4-way image classification set "spectrograms_split" from GitHub (yildiramdsa/sleep_apnea_classification_via_eeg_spectrograms_and_deep_learning); label vocabulary: mild, moderate, normal, severe.

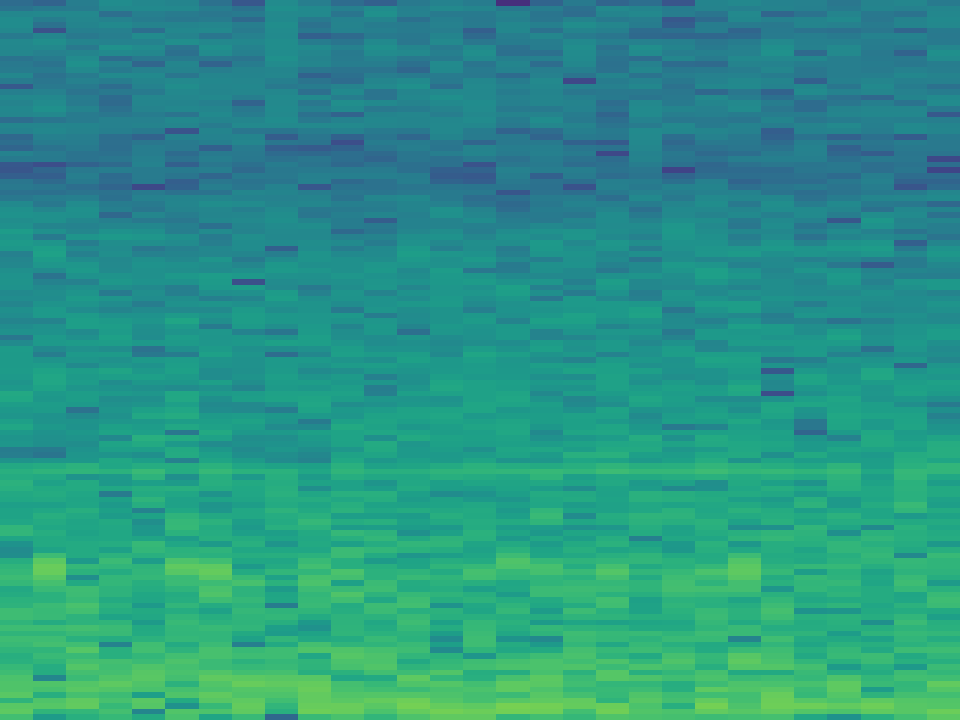
Label: mild

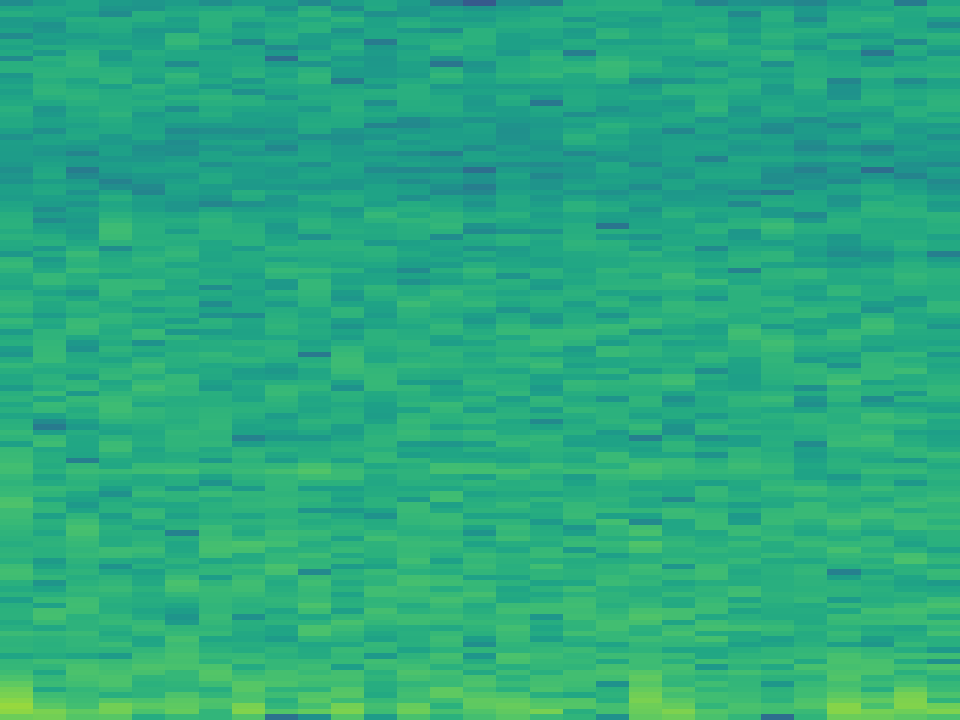
Label: normal

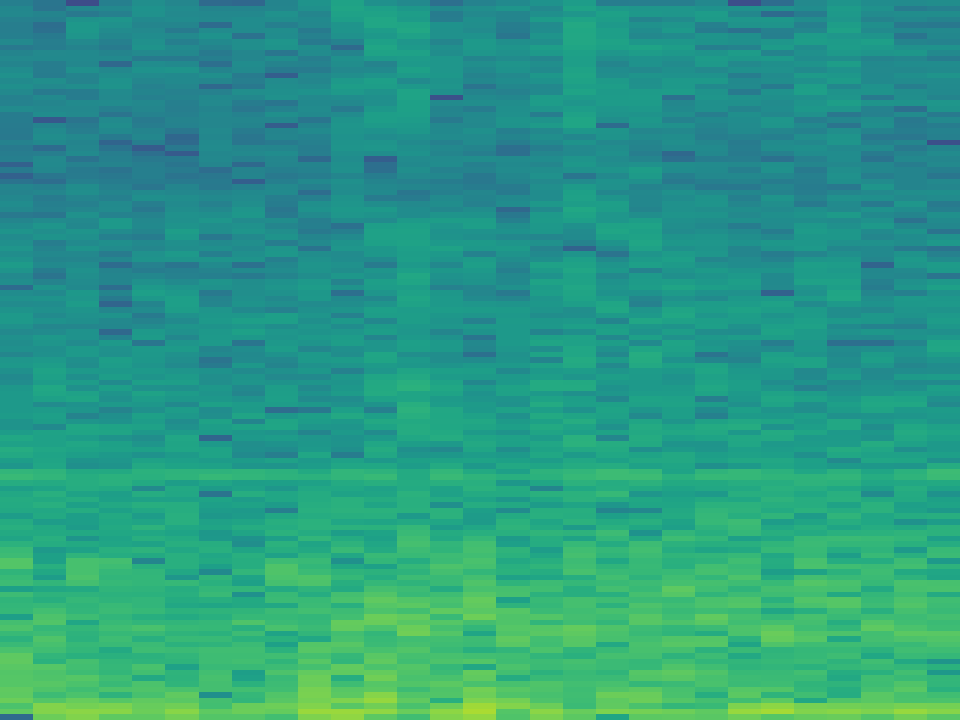
Label: mild

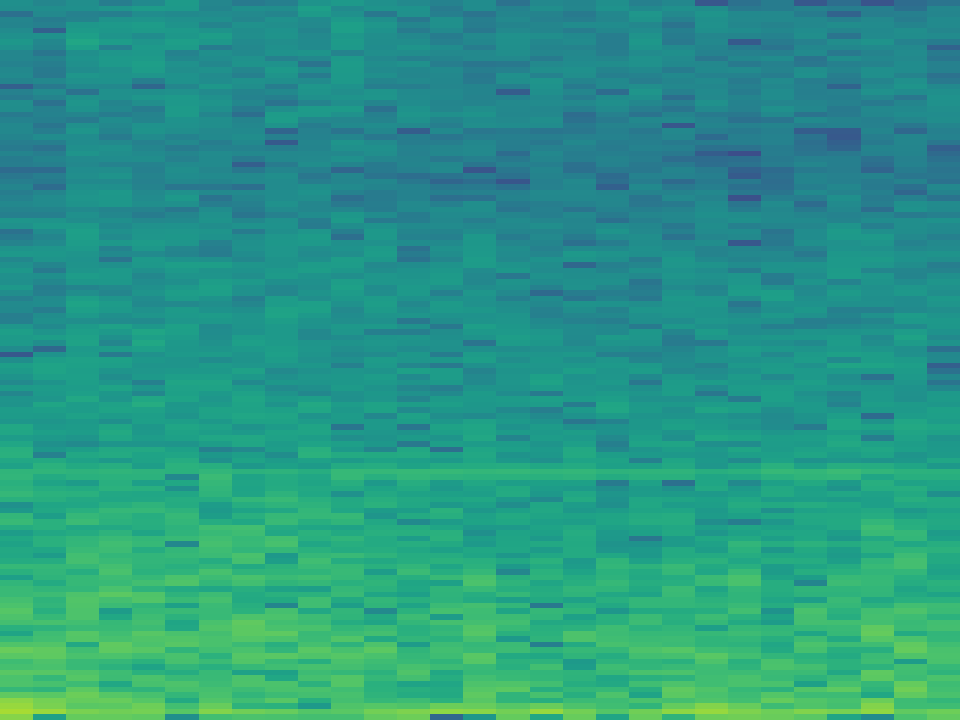
Label: severe

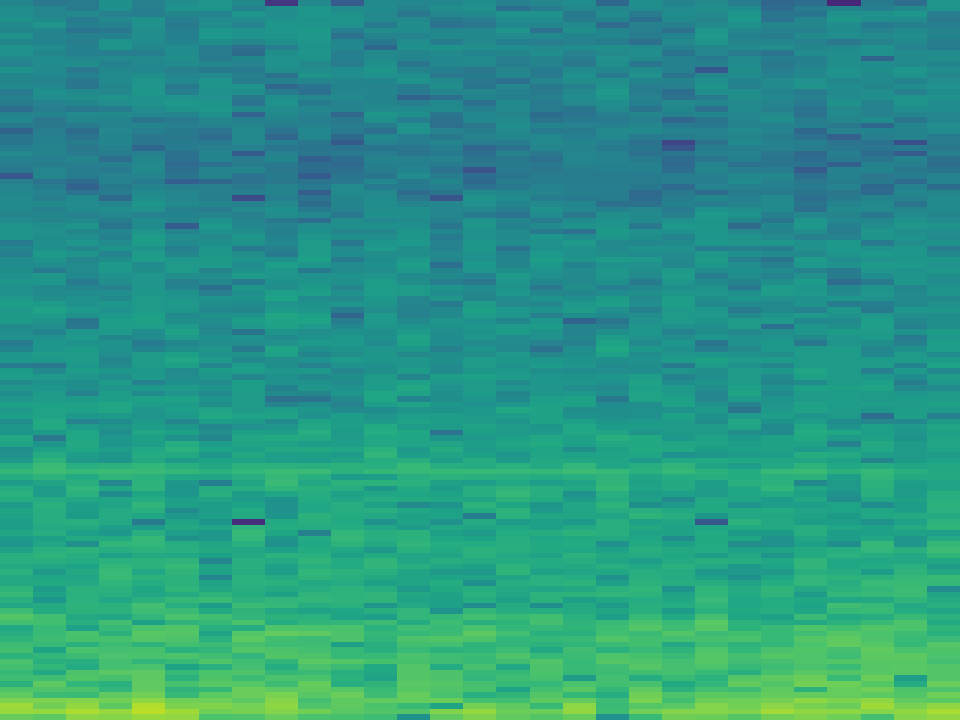
Label: moderate

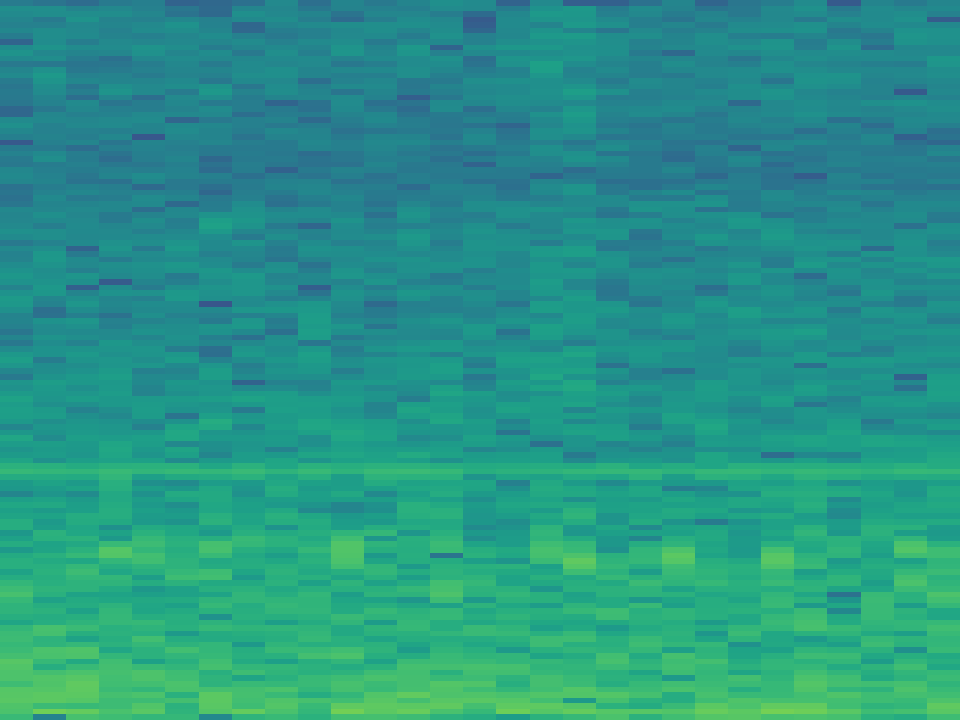
Label: normal
